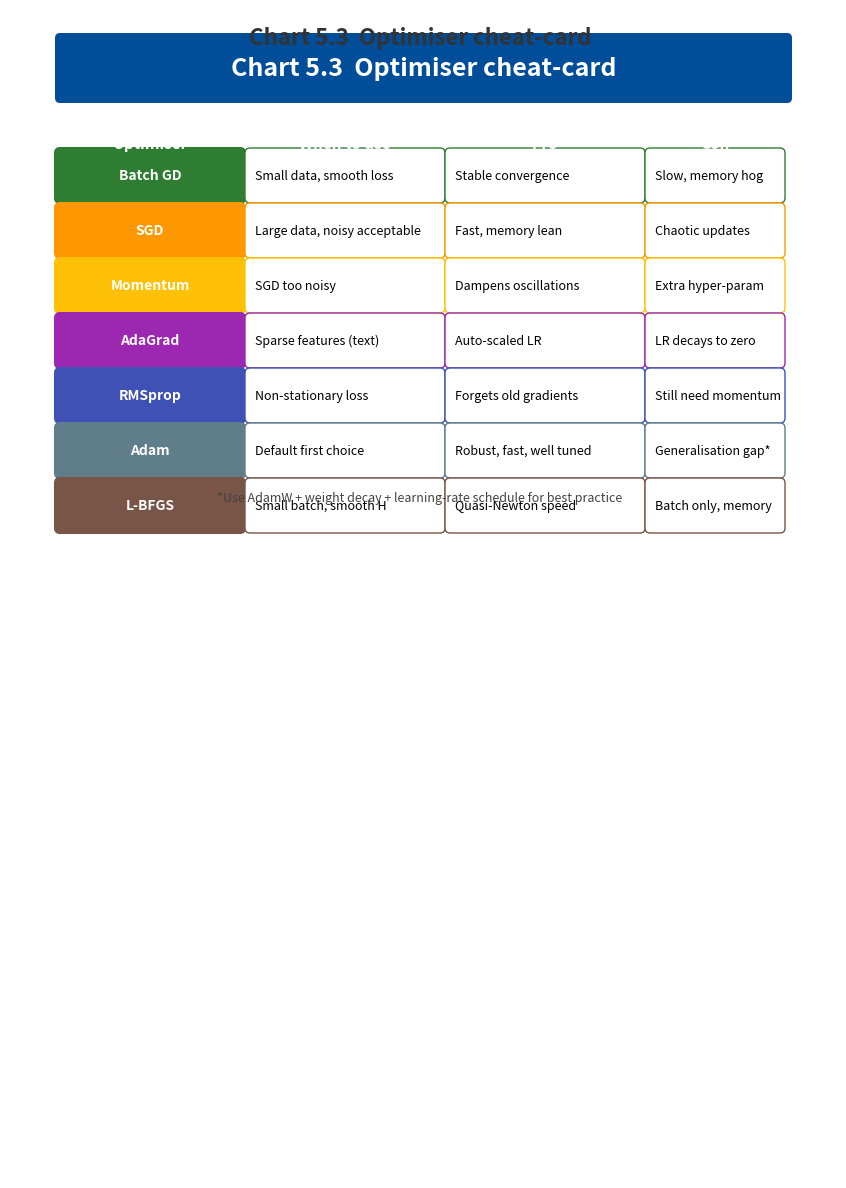

Reproduce this figure in Python.
#!/usr/bin/env python3
# chart5_3_optimiser_card.py  –  optimiser cheat-card (Chart 5.3)
import matplotlib.pyplot as plt
from matplotlib.patches import FancyBboxPatch

# ----------------------------------------------------------
# 1.  PAGE  (portrait A4)
# ----------------------------------------------------------
fig = plt.figure(figsize=(8.27, 11.69), dpi=300)
ax = fig.add_axes([0, 0, 1, 1], xlim=(0, 8.27), ylim=(0, 11.69))
ax.axis('off')

# ----------------------------------------------------------
# 2.  HEADER
# ----------------------------------------------------------
ax.add_patch(FancyBboxPatch((0.5, 10.8), 7.27, 0.6, boxstyle="round,pad=0.05",
                            facecolor='#004d99', edgecolor='none'))
ax.text(8.27/2, 11.1, 'Chart 5.3  Optimiser cheat-card', ha='center', va='center',
        fontsize=18, weight='bold', color='white')

# ----------------------------------------------------------
# 3.  ROW  TEMPLATE
# ----------------------------------------------------------
def row(y, name, when, pro, con, color):
    h = 0.45
    # name box
    ax.add_patch(FancyBboxPatch((0.5, y), 1.8, h, boxstyle="round,pad=0.05",
                                facecolor=color, edgecolor=color, lw=1.5))
    ax.text(0.5 + 1.8/2, y + h/2, name, ha='center', va='center', fontsize=10,
            weight='bold', color='white')
    # when
    ax.add_patch(FancyBboxPatch((2.4, y), 1.9, h, boxstyle="round,pad=0.05",
                                facecolor='white', edgecolor=color, lw=1))
    ax.text(2.4 + 0.05, y + h/2, when, ha='left', va='center', fontsize=9)
    # pro
    ax.add_patch(FancyBboxPatch((4.4, y), 1.9, h, boxstyle="round,pad=0.05",
                                facecolor='white', edgecolor=color, lw=1))
    ax.text(4.4 + 0.05, y + h/2, pro, ha='left', va='center', fontsize=9)
    # con
    ax.add_patch(FancyBboxPatch((6.4, y), 1.3, h, boxstyle="round,pad=0.05",
                                facecolor='white', edgecolor=color, lw=1))
    ax.text(6.4 + 0.05, y + h/2, con, ha='left', va='center', fontsize=9)

# ----------------------------------------------------------
# 4.  COLUMN  HEADERS
# ----------------------------------------------------------
header_color = '#757575'
ax.text(1.4, 10.35, 'Optimiser', ha='center', va='center', fontsize=11, weight='bold', color='white')
ax.text(3.35, 10.35, 'When to use', ha='center', va='center', fontsize=11, weight='bold', color='white')
ax.text(5.35, 10.35, 'Pro', ha='center', va='center', fontsize=11, weight='bold', color='white')
ax.text(7.05, 10.35, 'Con', ha='center', va='center', fontsize=11, weight='bold', color='white')

# ----------------------------------------------------------
# 5.  DATA  ROWS  (y, name, when, pro, con, colour)
# ----------------------------------------------------------
rows = [
    (9.8,  'Batch GD',  'Small data, smooth loss',  'Stable convergence',  'Slow, memory hog',  '#2E7D32'),
    (9.25, 'SGD',  'Large data, noisy acceptable',  'Fast, memory lean',  'Chaotic updates',  '#FF9800'),
    (9.25-0.55, 'Momentum',  'SGD too noisy',  'Dampens oscillations',  'Extra hyper-param',  '#FFC107'),
    (9.25-1.1,  'AdaGrad',  'Sparse features (text)',  'Auto-scaled LR',  'LR decays to zero',  '#9C27B0'),
    (9.25-1.65, 'RMSprop',  'Non-stationary loss',  'Forgets old gradients',  'Still need momentum',  '#3F51B5'),
    (9.25-2.2,  'Adam',  'Default first choice',  'Robust, fast, well tuned',  'Generalisation gap*',  '#607D8B'),
    (9.25-2.75, 'L-BFGS',  'Small batch, smooth H',  'Quasi-Newton speed',  'Batch only, memory',  '#795548')
]

for r in rows:
    row(*r)

# ----------------------------------------------------------
# 6.  FOOTER  NOTE
# ----------------------------------------------------------
ax.text(4.1, 6.8, '*Use AdamW + weight decay + learning-rate schedule for best practice',
        ha='center', va='center', fontsize=9, style='italic', color='#424242')

# ----------------------------------------------------------
# 7.  PAGE  TITLE
# ----------------------------------------------------------
ax.text(4.1, 11.4, 'Chart 5.3  Optimiser cheat-card', ha='center', va='center',
        fontsize=16, weight='bold', color='#333')

# ----------------------------------------------------------
# 8.  SAVE  PNG
# ----------------------------------------------------------
plt.savefig('chart5_3_optimiser_card.png', dpi=300, bbox_inches='tight', pad_inches=0.1)
plt.close()
print('Chart 5.3 saved → chart5_3_optimiser_card.png')
